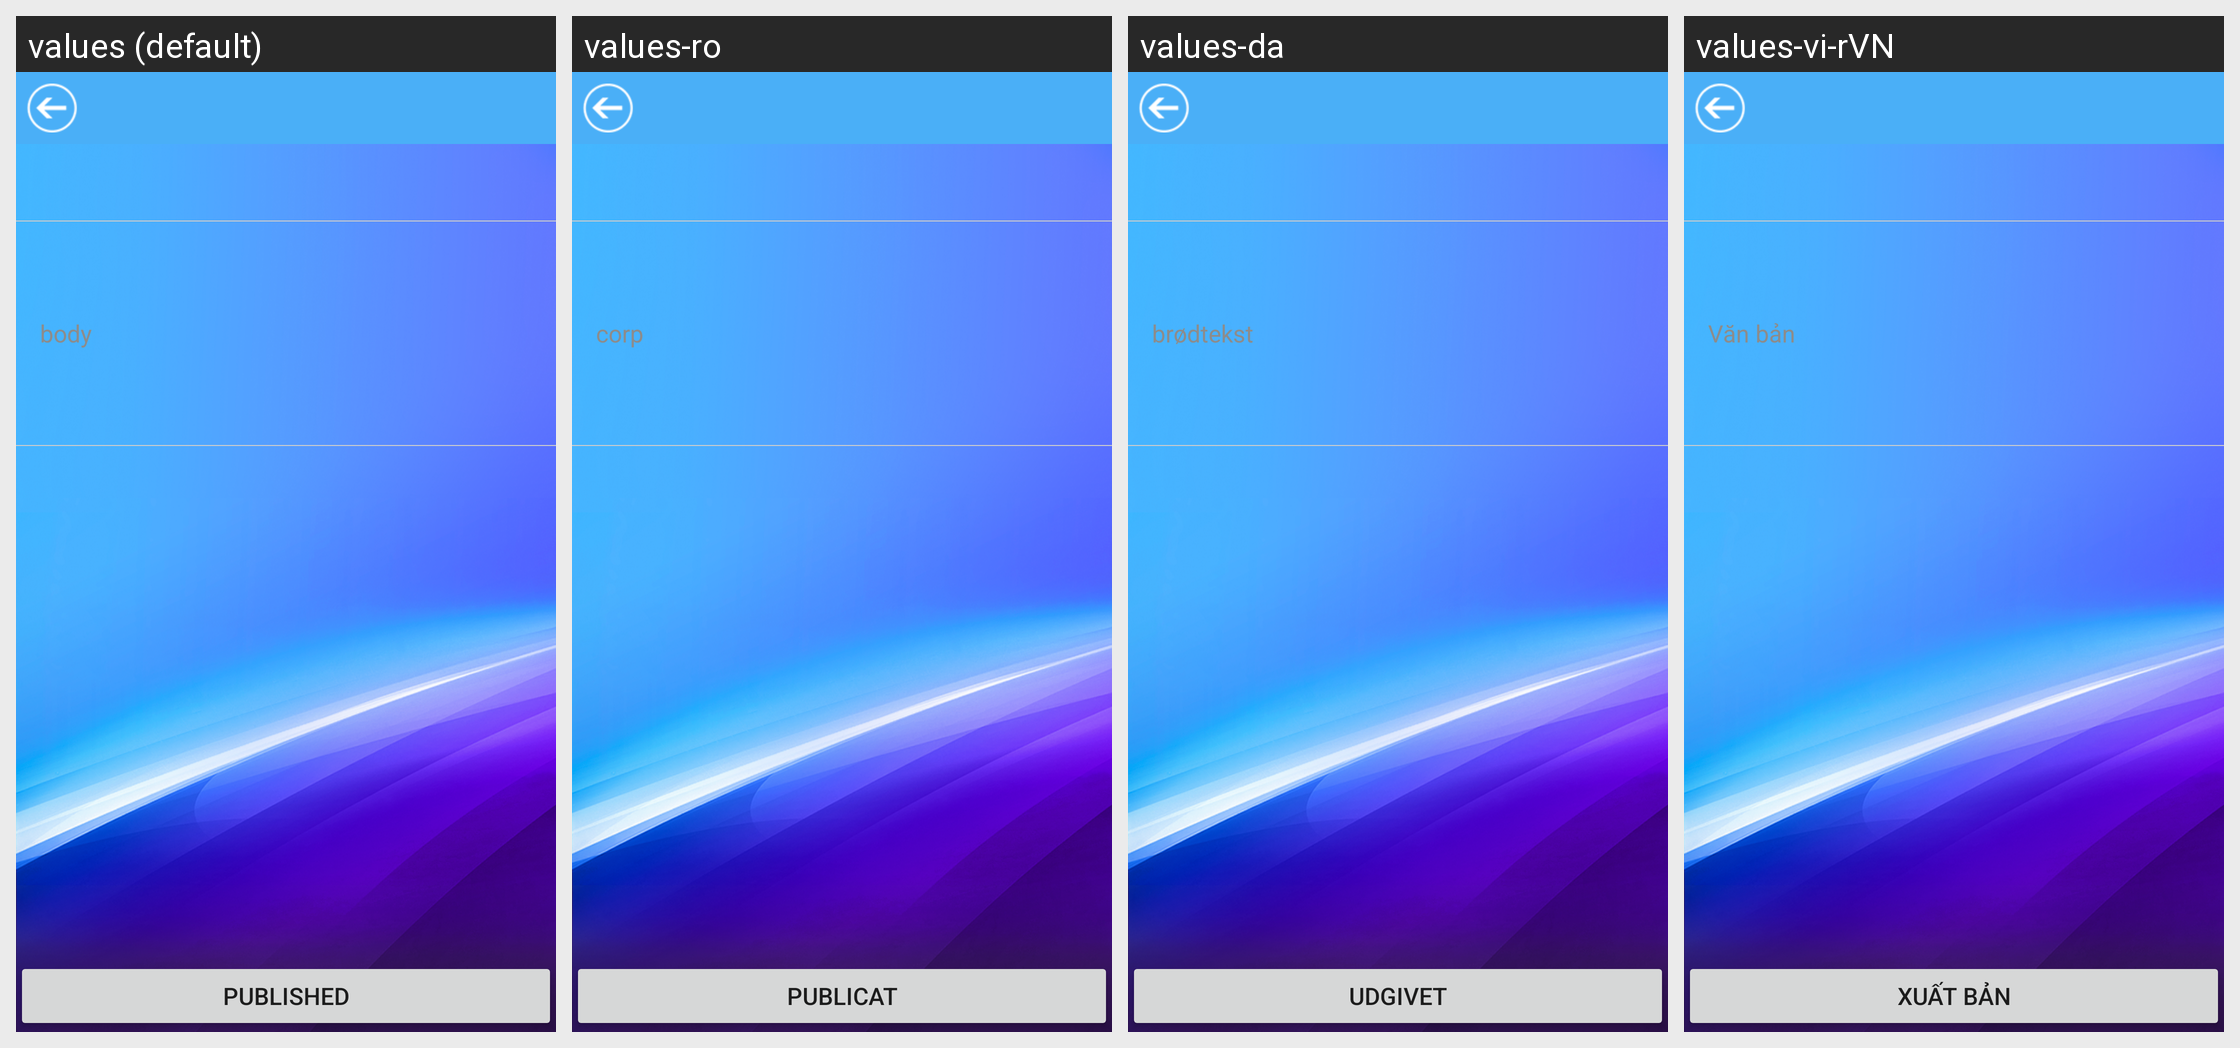

This grid shows one Android layout under several languages. Give, for every string resource on the screen, its name, the default text and each shown locale's text.
Android screen res/layout/activity_comment2.xml rendered under 4 locales, left to right: values (default), values-ro, values-da, values-vi-rVN. Device: Nexus 5 (rendered at 1080×1920; each locale shown at half size, 540×960, under a caption strip naming it); theme AppTheme.
Other locales in the repository, not shown: values-de, values-de-rDE, values-en, values-es, values-fr, values-fr-rFR, values-it, values-ja, values-ja-rJP, values-ko, values-ko-rKR, values-nl, values-pl, values-pt, values-ru, values-tr, values-zh, values-zh-rCN, values-zh-rHK, values-zh-rTW.
Strings drawn on this screen, with the default value and each locale's value (text and hints the layout hard-codes, and strings that could not be matched under every locale, appear in the picture but are not listed):

comment_content
  values: body
  values-ro: corp
  values-da: brødtekst
  values-vi-rVN: Văn bản

comment_publish
  values: published
  values-ro: publicat
  values-da: udgivet
  values-vi-rVN: Xuất bản
